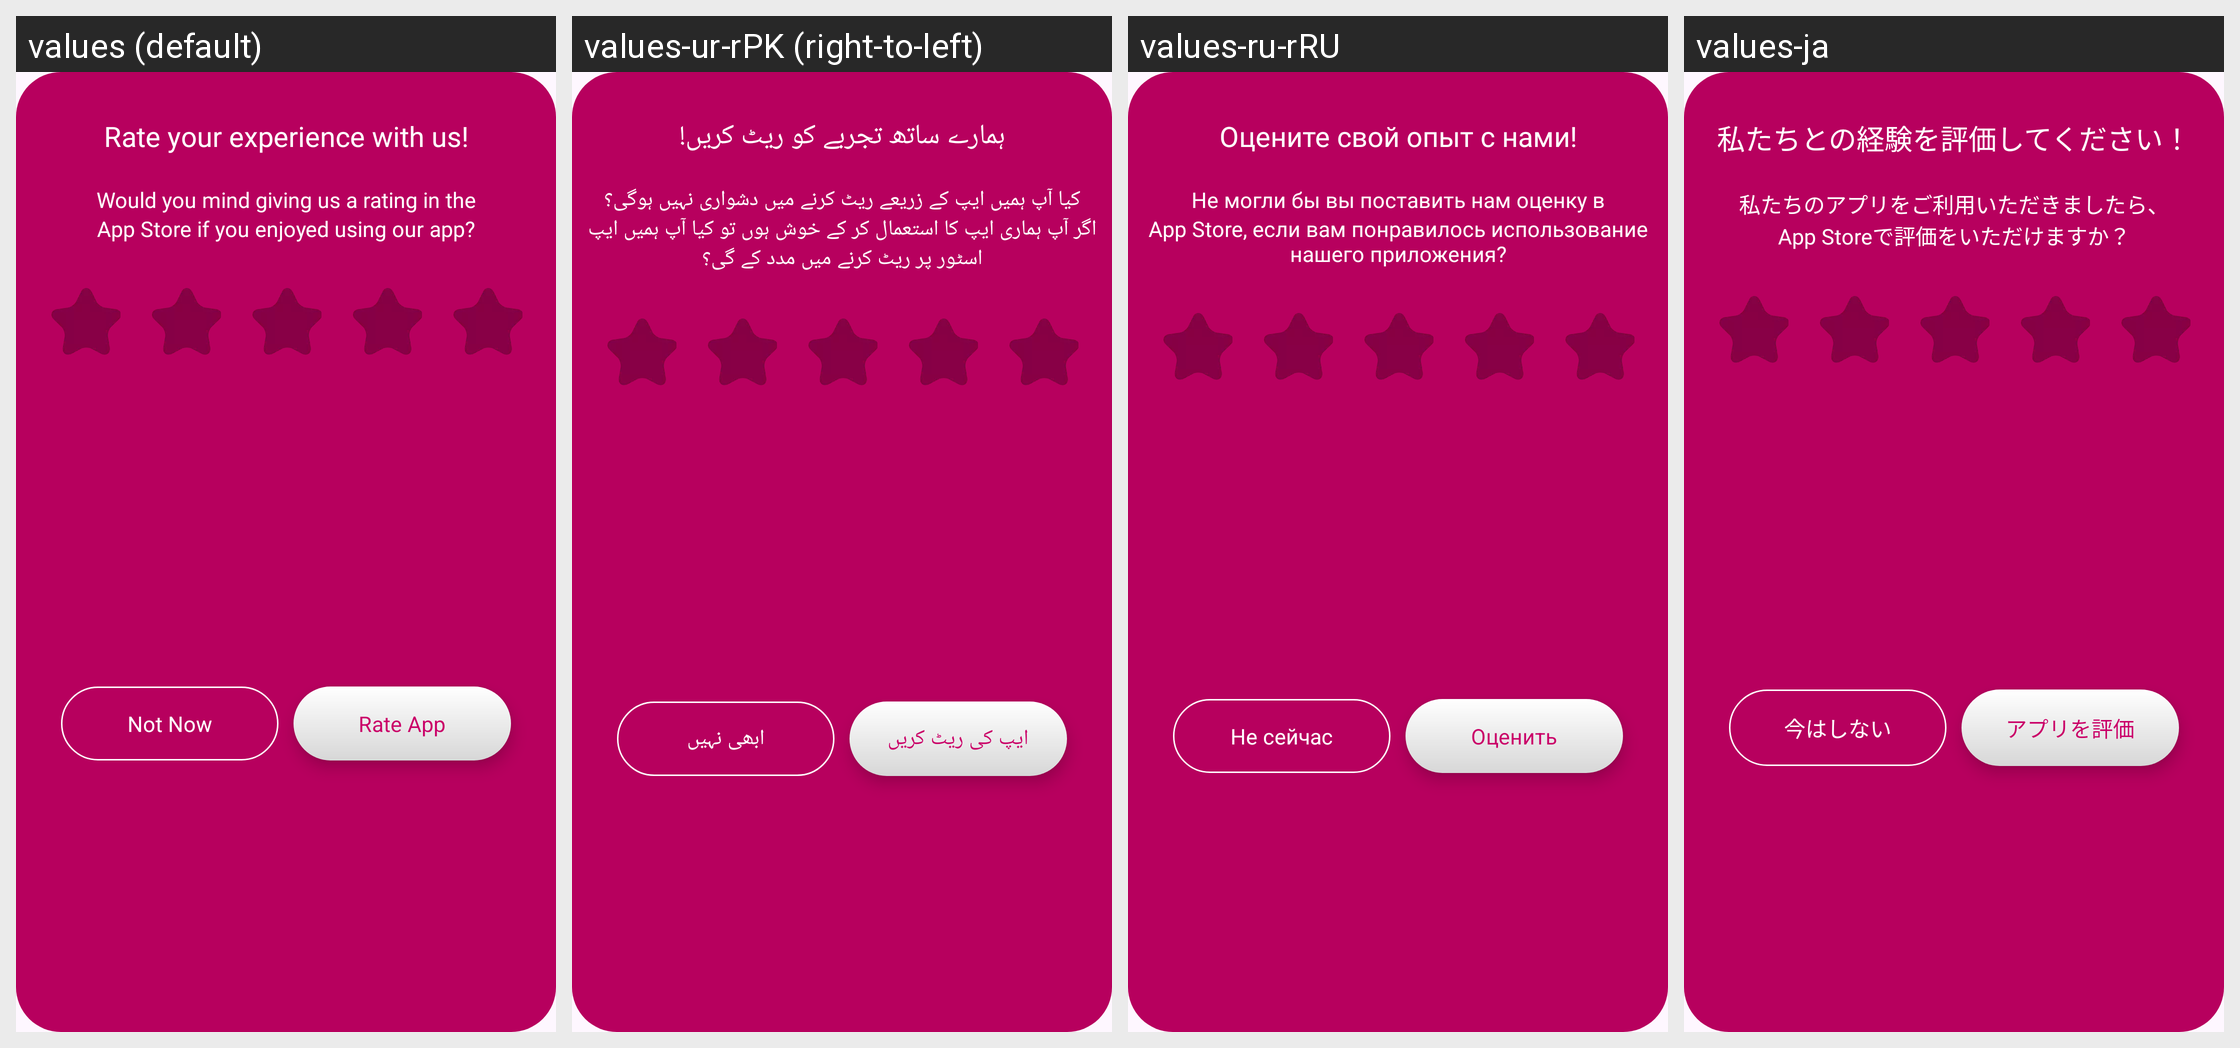

For this localized Android screen grid, give each drawn string resource with its value in every locale shown.
Android screen res/layout/ratus_dialog.xml rendered under 4 locales, left to right: values (default), values-ur-rPK (right-to-left), values-ru-rRU, values-ja. Device: Nexus 5 (rendered at 1080×1920; each locale shown at half size, 540×960, under a caption strip naming it); theme Theme.DailyDairy.
Other locales in the repository, not shown: values-de-rBE, values-es-rES, values-fr-rFR, values-ko-rKP, values-nl-rBE, values-pt-rPT, values-tr-rTR, values-zh-rCN.
Strings drawn on this screen, with the default value and each locale's value (text and hints the layout hard-codes, and strings that could not be matched under every locale, appear in the picture but are not listed):

rate_your_experience_with_us
  values: Rate your experience with us!
  values-ur-rPK: ہمارے ساتھ تجربے کو ریٹ کریں!
  values-ru-rRU: Оцените свой опыт с нами!
  values-ja: 私たちとの経験を評価してください！

would_you_mind_giving_us_a_rating_in_the
  values: Would you mind giving us a rating in the
  values-ur-rPK: کیا آپ ہمیں ایپ کے زریعے ریٹ کرنے میں دشواری نہیں ہوگی؟
  values-ru-rRU: Не могли бы вы поставить нам оценку в
  values-ja: 私たちのアプリをご利用いただきましたら、

app_store_if_you_enjoyed_using_our_app
  values: App Store if you enjoyed using our app?
  values-ur-rPK: اگر آپ ہماری ایپ کا استعمال کر کے خوش ہوں تو کیا آپ ہمیں ایپ اسٹور پر ریٹ کرنے میں مدد کے گی؟
  values-ru-rRU: App Store, если вам понравилось использование нашего приложения?
  values-ja: App Storeで評価をいただけますか？

not_now
  values: Not Now
  values-ur-rPK: ابھی نہیں
  values-ru-rRU: Не сейчас
  values-ja: 今はしない

rate_app
  values: Rate App
  values-ur-rPK: ایپ کی ریٹ کریں
  values-ru-rRU: Оценить приложение
  values-ja: アプリを評価
